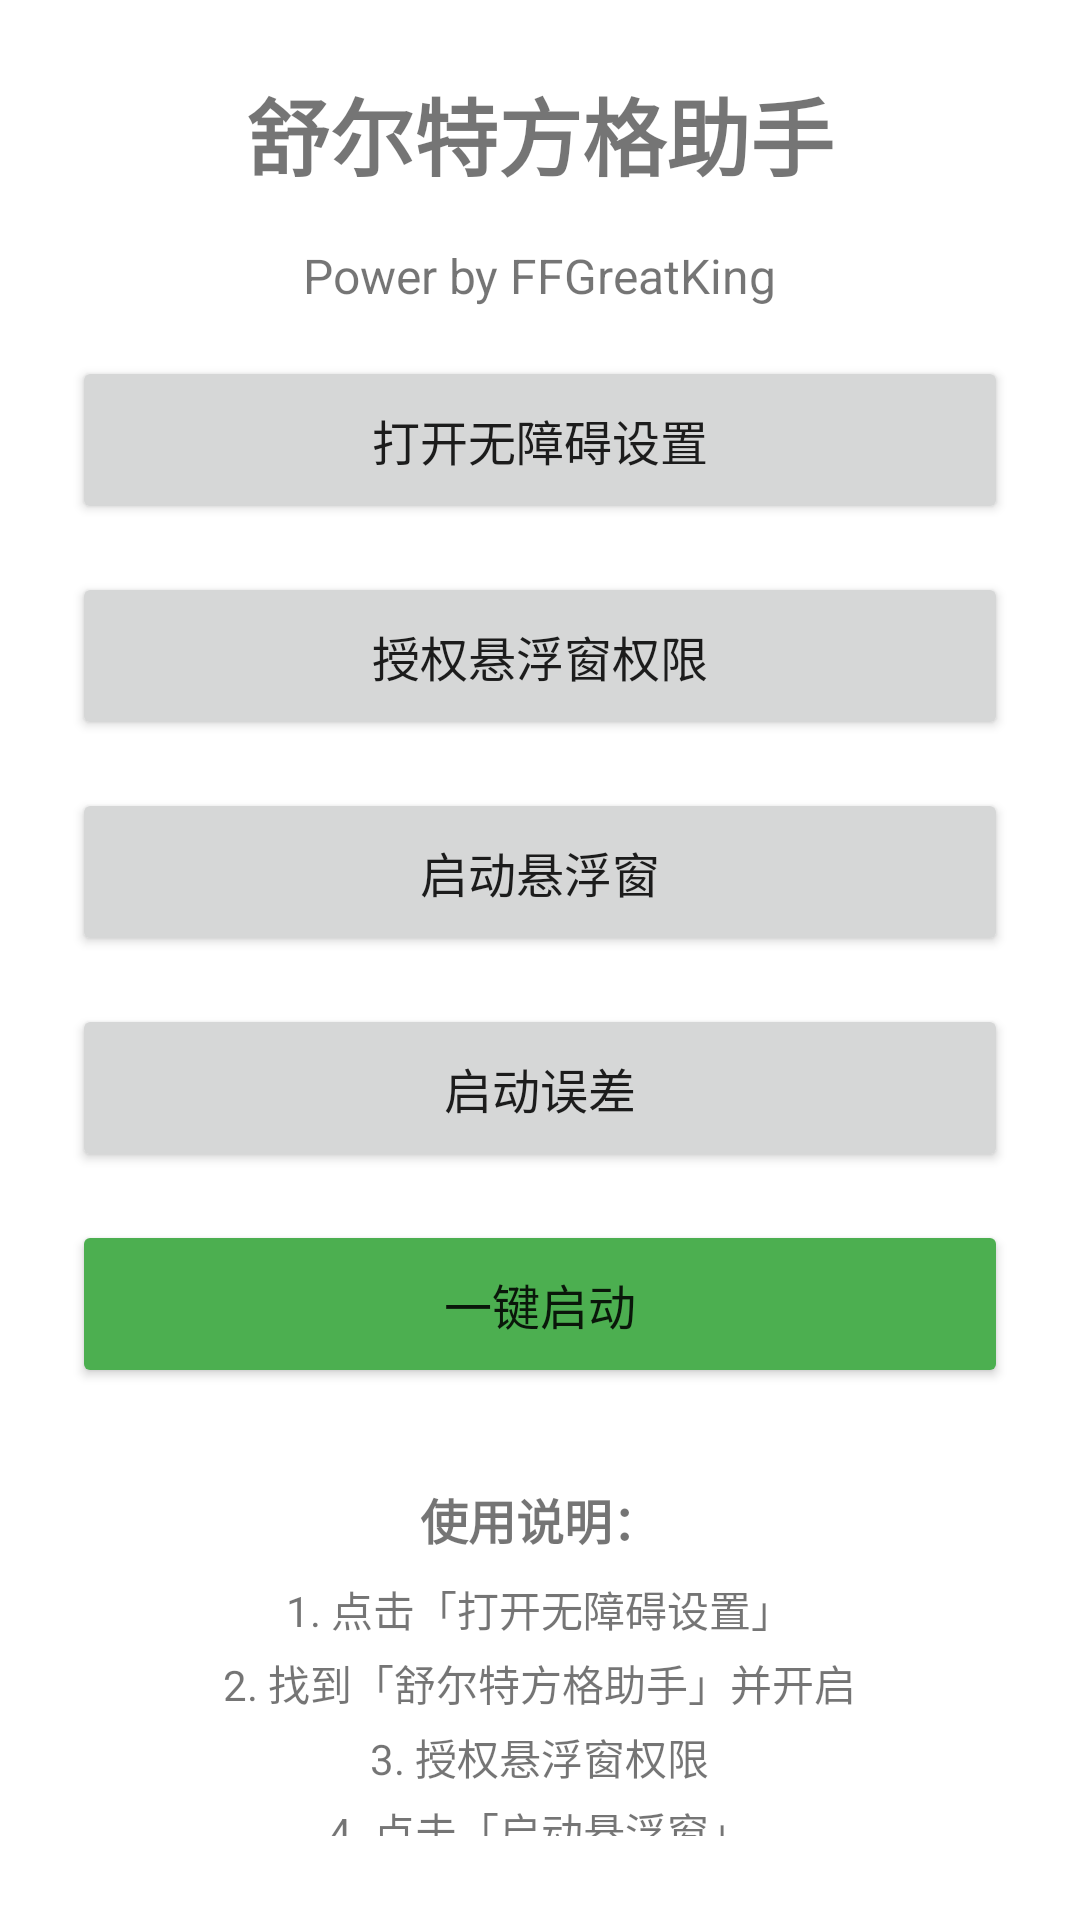

Here is an Android app screen rendered from its layout file. Give the layout XML and the strings, colors and styles it references.
<!-- AndroidManifest.xml: application theme Theme.SchulteGrid -->
<!-- res/layout/activity_main.xml -->
<?xml version="1.0" encoding="utf-8"?>
<LinearLayout xmlns:android="http://schemas.android.com/apk/res/android"
    xmlns:app="http://schemas.android.com/apk/res-auto"
    android:layout_width="match_parent"
    android:layout_height="match_parent"
    android:orientation="vertical"
    android:gravity="center"
    android:padding="24dp">

    <TextView
        android:layout_width="wrap_content"
        android:layout_height="wrap_content"
        android:text="舒尔特方格助手"
        android:textSize="28sp"
        android:textStyle="bold"
        android:layout_marginBottom="16dp" />

    <TextView
        android:layout_width="wrap_content"
        android:layout_height="wrap_content"
        android:text="Power by FFGreatKing"
        android:textSize="16sp"
        android:layout_marginBottom="16dp" />

    <Button
        android:id="@+id/btn_open_accessibility"
        android:layout_width="match_parent"
        android:layout_height="56dp"
        android:text="打开无障碍设置"
        android:textSize="16sp"
        android:layout_marginBottom="16dp" />

    <Button
        android:id="@+id/btn_request_overlay"
        android:layout_width="match_parent"
        android:layout_height="56dp"
        android:text="授权悬浮窗权限"
        android:textSize="16sp"
        android:layout_marginBottom="16dp" />

    <Button
        android:id="@+id/btn_start_floating_window"
        android:layout_width="match_parent"
        android:layout_height="56dp"
        android:text="启动悬浮窗"
        android:textSize="16sp"
        android:layout_marginBottom="16dp" />

    <Button
        android:id="@+id/btn_start_wc"
        android:layout_width="match_parent"
        android:layout_height="56dp"
        android:text="启动误差"
        android:textSize="16sp"
        android:layout_marginBottom="16dp" />

    <Button
        android:id="@+id/btn_start_service"
        android:layout_width="match_parent"
        android:layout_height="56dp"
        android:text="一键启动"
        android:textSize="16sp"
        android:backgroundTint="#4CAF50" />

    <TextView
        android:layout_width="wrap_content"
        android:layout_height="wrap_content"
        android:text="使用说明："
        android:textSize="16sp"
        android:textStyle="bold"
        android:layout_marginTop="32dp"
        android:layout_marginBottom="8dp" />

    <TextView
        android:layout_width="wrap_content"
        android:layout_height="wrap_content"
        android:text="1. 点击「打开无障碍设置」"
        android:textSize="14sp"
        android:layout_marginBottom="4dp" />

    <TextView
        android:layout_width="wrap_content"
        android:layout_height="wrap_content"
        android:text="2. 找到「舒尔特方格助手」并开启"
        android:textSize="14sp"
        android:layout_marginBottom="4dp" />

    <TextView
        android:layout_width="wrap_content"
        android:layout_height="wrap_content"
        android:text="3. 授权悬浮窗权限"
        android:textSize="14sp"
        android:layout_marginBottom="4dp" />

    <TextView
        android:layout_width="wrap_content"
        android:layout_height="wrap_content"
        android:text="4. 点击「启动悬浮窗」"
        android:textSize="14sp"
        android:layout_marginBottom="4dp" />

    <TextView
        android:layout_width="wrap_content"
        android:layout_height="wrap_content"
        android:text="5. 打开舒尔特方格网页，点击悬浮窗的「开始」按钮"
        android:textSize="14sp" />

</LinearLayout>
<!-- resources referenced by this layout -->
<resources>
  <style name="Theme.SchulteGrid" parent="Theme.MaterialComponents.DayNight.DarkActionBar">
          
          <item name="colorPrimary">@color/purple_500</item>
          <item name="colorPrimaryVariant">@color/purple_700</item>
          <item name="colorOnPrimary">@color/white</item>
          
          <item name="colorSecondary">@color/teal_200</item>
          <item name="colorSecondaryVariant">@color/teal_700</item>
          <item name="colorOnSecondary">@color/black</item>
          
          <item name="android:statusBarColor">?attr/colorPrimaryVariant</item>
          
      </style>
  <!-- not gathered from this repository: default colours our renderer supplied (Android Studio template values) -->
  <color name="purple_500">#FF6200EE</color>
  <color name="purple_700">#FF3700B3</color>
  <color name="teal_200">#FF03DAC5</color>
  <color name="teal_700">#FF018786</color>
  <color name="black">#FF000000</color>
  <color name="white">#FFFFFFFF</color>
</resources>
